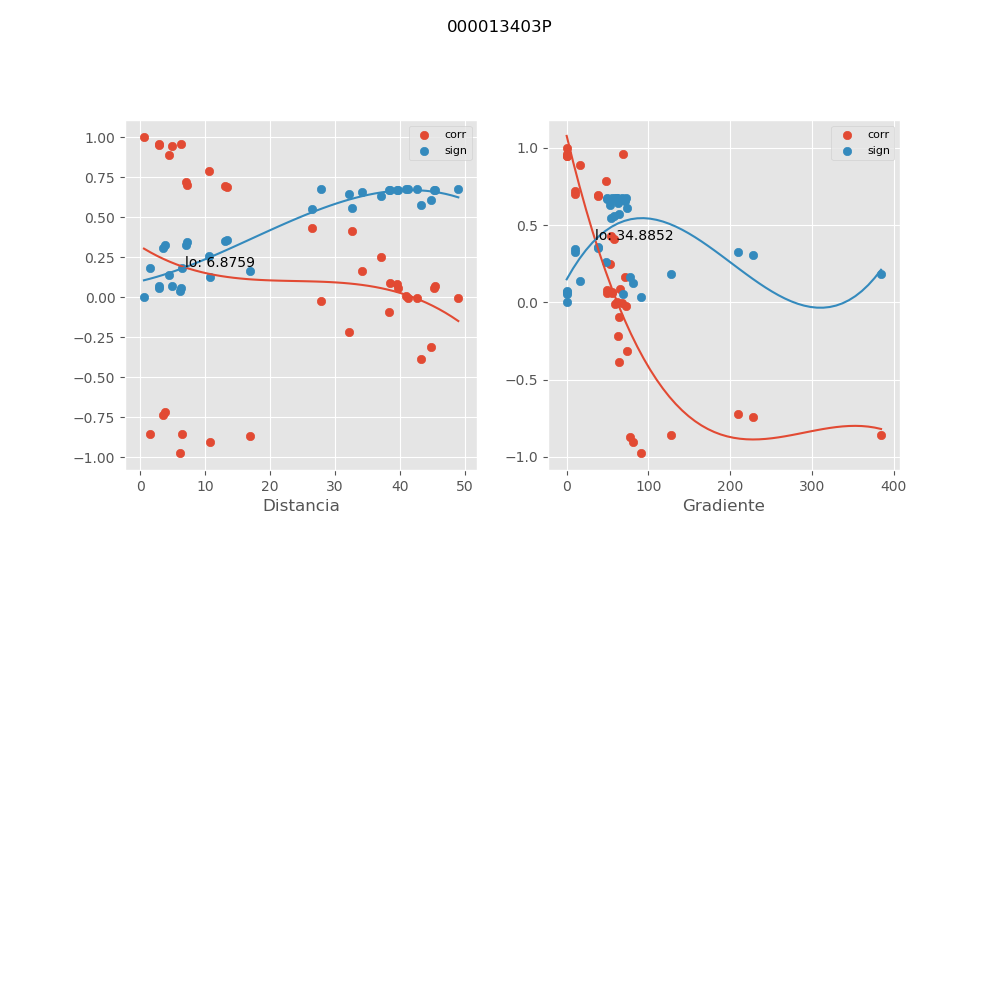

The file beside this chart, header and first rows:
, mx_co, mx_di, mx_gr, mx_si
0, -0.7208, 3.852, 210, 0.3241
1, -0.7396, 3.558, 227.4, 0.3055
2, -0.8554, 6.359, 127.2, 0.1809
3, -0.9043, 10.76, 81.64, 0.1229
4, -0.8698, 16.87, 77.8, 0.1642
5, -0.387, 43.32, 63.69, 0.5735
6, -0.3122, 44.78, 74.19, 0.6088
7, -0.004777, 49.03, 67.76, 0.6745
8, 0.9995, 0.5697, 0.0, 0.0006344
9, 0.9576, 2.902, 0.0, 0.05604
10, 0.7204, 7.112, 9.739, 0.3245
11, 0.6945, 13.08, 38.51, 0.3491
12, 0.07983, 39.5, 49.37, 0.6702
13, 0.004287, 40.97, 61.35, 0.6745
14, 0.05833, 45.25, 55.55, 0.6722
15, 0.9484, 2.909, 0.0, 0.06782
16, 0.699, 7.247, 9.557, 0.3449
17, 0.6874, 13.31, 37.83, 0.3558
18, 0.05935, 39.76, 49.05, 0.6721
19, -0.005535, 41.23, 60.96, 0.6745
20, 0.06718, 45.48, 55.27, 0.6714
21, 0.891, 4.406, 15.72, 0.1391
22, 0.7856, 10.61, 47.46, 0.2582
23, 0.25, 37.06, 52.62, 0.6323
24, 0.08773, 38.52, 65.24, 0.6693
25, -0.007458, 42.72, 58.84, 0.6744
26, 0.9585, 6.287, 69.1, 0.05478
27, 0.4114, 32.69, 57.54, 0.5603
28, 0.163, 34.15, 71.57, 0.6566
29, -0.0955, 38.32, 63.79, 0.6683
30, 0.432, 26.45, 54.67, 0.5486
31, -0.02304, 27.92, 71.98, 0.6741
32, -0.2162, 32.17, 62.48, 0.643
33, -0.8555, 1.466, 384.3, 0.1809
34, -0.9727, 6.197, 90.89, 0.03635
35, 0.9452, 4.888, 0.0, 0.07192
